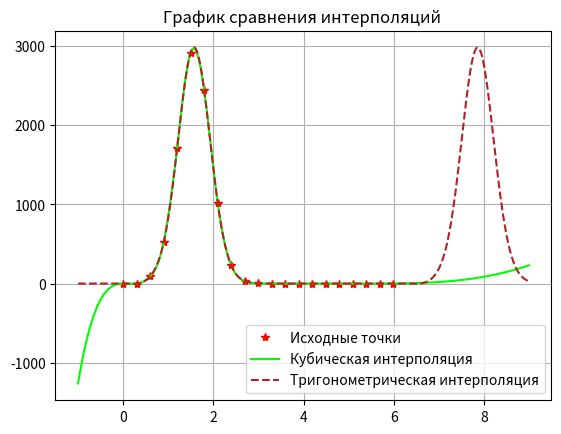
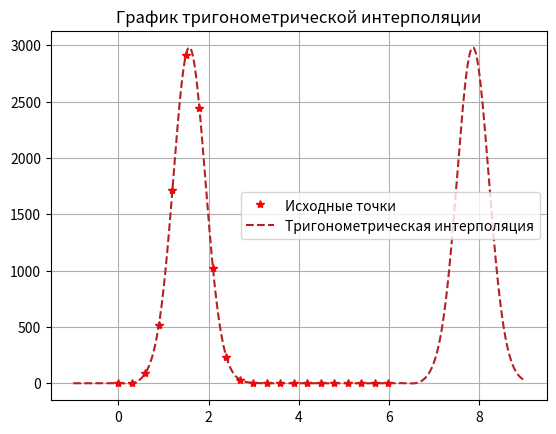

Write the Python code that produced these figures, in order.
import numpy as np
import math
import matplotlib.pyplot as plt
from scipy import interpolate

# данные
def bigData():
    n = 10
    i = np.arange(0, 2*n+1)
    VY = [1,1.05,90.6,520.4,1714.7,2915,2439.2,1020.6,230.7,32.17,
          3.29,0.3,0.03,0.004,0.001,0.0003,0.0006,0.002,0.01,0.09,0.9]
    VX = 2*math.pi*i/(2*n+1)
    #print(VX)
    XJ=[]
    scale=100
    J=0
    while J<scale:
        XJ.append(min(VX)+J*(max(VX)-min(VX))/scale)
        J=J+1
    return VY, VX, XJ

# кубическая сплайн интерполяция
def cspline(x):
    VY,VX,XJ = bigData()
    C = interpolate.splrep(VX, VY)
    spl=interpolate.splev(x, C)
    return spl

VY, VX, XJ = bigData()
x = np.arange(-1, 9, 0.01)
f = interpolate.interp1d(VX, VY, kind = 2)
VY,VX,XJ = bigData()
x = np.arange(0,8,0.01)


# тригонометрическая интерполяция
def P(x):
    VY,VX,XJ = bigData()
    n=10
    i=0
    a0=0
    while i < 2*n+1:
        a0+=VY[i]
        i=i+1
    a0=a0/(2*n+1)
    k=1
    ak=[]
    bk=[]
    while k<n+1:
        a=b=0
        i=0
        while i<2*n+1:
            a+=VY[i]*math.cos(k*VX[i])
            b+=VY[i]*math.sin(k*VX[i])
            i=i+1
        ak.append(a/(2*n+1))
        bk.append(b/(2*n+1))
        k=k+1
    i=0
    c=[]
    c1=[]
    while i<len(x):
        p=0
        p1=0
        k=1
        k1=0
        while k<n+1:
            p+=ak[k1]*math.cos(k*x[i])
            p1+=bk[k1]*math.sin(k*x[i])
            k=k+1
            k1=k1+1
        c.append(p)
        c1.append(p1)
        i=i+1
    k=0
    P=[]
    while k<len(c):
        P.append((c[k]+c1[k])*2+a0)
        k=k+1
    return P

def chart1():
    VY, VX, XJ = bigData()
    x = np.arange(-1, 9, 0.01)
    fig, lin = plt.subplots()
    lin.plot(VX, VY, 'r*')
    lin.plot(x, cspline(x), linestyle='-', color='lime')
    lin.plot(x, P(x), linestyle='--', color='firebrick')
    lin.legend(['Исходные точки', 'Кубическая интерполяция', 'Тригонометрическая интерполяция'])
    lin.set_title('График сравнения интерполяций ')
    plt.grid()
    plt.show()

def chart2():
    VY, VX, XJ = bigData()
    x = np.arange(-1, 9, 0.01)
    fig, lin = plt.subplots()
    lin.plot(VX, VY, 'r*')
    lin.plot(x, P(x), linestyle='--', color='firebrick')
    lin.legend(['Исходные точки', 'Тригонометрическая интерполяция'])
    lin.set_title('График тригонометрической интерполяции')
    plt.grid()
    plt.show()

chart1()
chart2()
